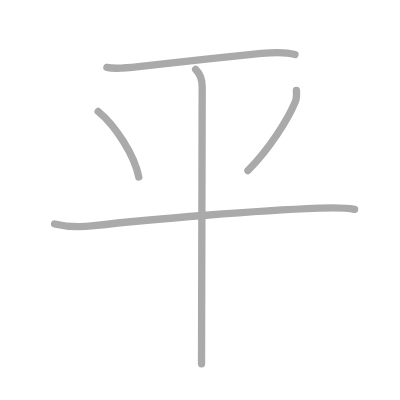
t = 0.00 s
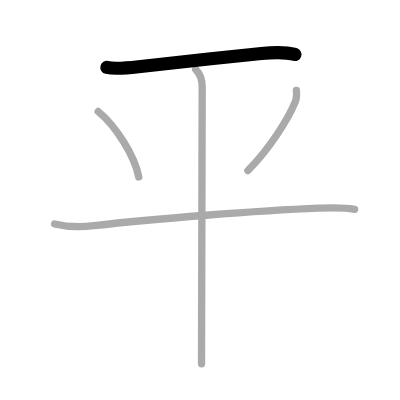
t = 1.00 s
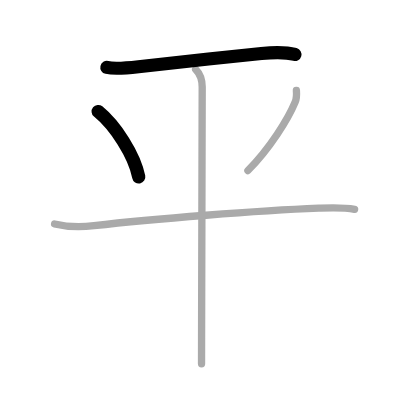
t = 2.00 s
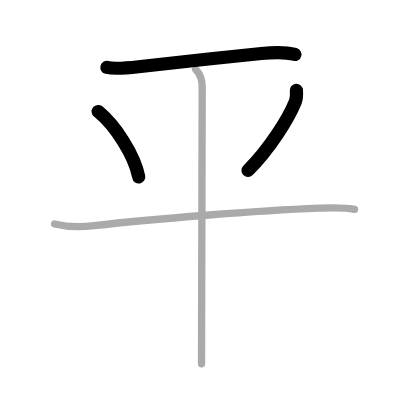
t = 3.00 s
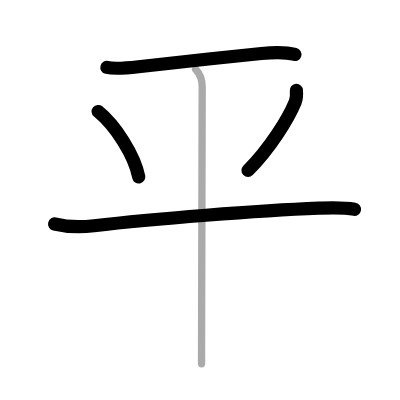
t = 4.00 s
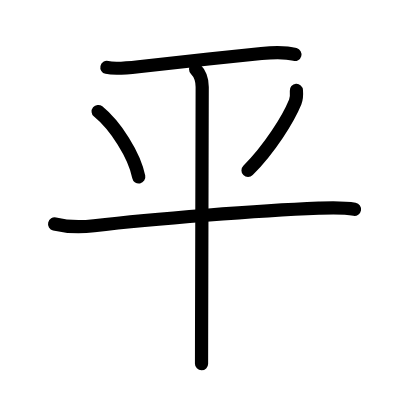
t = 5.00 s

The animated SVG that drew these frames (rendered in a browser with its animation timeline set to each time). Animation: 5 SMIL elements (animate=5); one cycle of 5.00 s.

<?xml version="1.0" standalone="no"?>
<!DOCTYPE svg PUBLIC "-//W3C//DTD SVG 1.1//EN"   "http://www.w3.org/Graphics/SVG/1.1/DTD/svg11.dtd">
<svg width="400px" height="400px"  version="1.1" xmlns="http://www.w3.org/2000/svg">
  <defs>
    <marker id="Triangle" viewBox="0 0 10 10" refX="0" refY="5" markerUnits="strokeWidth" markerWidth="3" style="stroke-opacity:0%;fill:#aaaaaa;" markerHeight="2" orient="auto">
      <path d="M 0 0 L 10 5 L 0 10 z" />
    </marker>
    
    <marker id="Arrow" viewBox="0 0 10 10" refX="5" refY="5" markerUnits="strokeWidth" markerWidth="1.8" style="stroke-opacity:0%;fill:#770000;" markerHeight="2" orient="auto">
      <path d="M 0 4 L 6 4 L 4 1 L 10 5 L 4 9 L 6 6 L 0 6 z" />
        <circle cx="5" cy="5" r="5" />
      </marker>
    
    <marker id="TriangleRed" viewBox="0 0 10 10" refX="0" refY="5" markerUnits="strokeWidth" markerWidth="3" style="stroke-opacity:0%;fill:#CC0000;" markerHeight="2" orient="auto">
      <path d="M 0 0 L 10 5 L 0 10 z" />
    </marker>
    
    <marker id="ArrowRed" viewBox="0 0 10 10" refX="5" refY="5" markerUnits="strokeWidth" markerWidth="1.8" style="stroke-opacity:0%;fill:#CC0000;" markerHeight="2" orient="auto">
      <path d="M 0 4 L 6 4 L 4 1 L 10 5 L 4 9 L 6 6 L 0 6 z" />
        <circle cx="5" cy="5" r="5" />
      </marker>
    
  </defs>
  
  <path style="fill:#ffffff; fill-opacity:100%; fill-rule:evenodd; stroke-width:0;" d="M 0 0 L 400px 0 L 400px 400px L 0 400px L 0 0" />

  <g transform="scale(3.6697247706422 3.6697247706422)">
<path style="fill:none; fill-opacity:0%; fill-rule:evenodd; stroke:#aaaaaa; stroke-opacity:100%; stroke-width: 1.5pt; stroke-linejoin:round; stroke-linecap:round;" d="M29.13 18.37c2.25 0.51 6.21 0.08 8.61-0.19c7.9-0.9 23.36-2.62 33.49-3.61c3.04-0.3 6.15-0.55 9.15 0.27"></path>
<path style="fill:none; fill-opacity:0%; fill-rule:evenodd; stroke:#aaaaaa; stroke-opacity:100%; stroke-width: 1.5pt; stroke-linejoin:round; stroke-linecap:round;" d="M26.75 30.38c4.69 3.83 9.88 11.88 11.06 17.84"></path>
<path style="fill:none; fill-opacity:0%; fill-rule:evenodd; stroke:#aaaaaa; stroke-opacity:100%; stroke-width: 1.5pt; stroke-linejoin:round; stroke-linecap:round;" d="M80.77 24.64c0.08 1.08 0.09 2.12-0.32 3.13C78.5 32.5 73.5 40.5 67.56 46.47"></path>
<path style="fill:none; fill-opacity:0%; fill-rule:evenodd; stroke:#aaaaaa; stroke-opacity:100%; stroke-width: 1.5pt; stroke-linejoin:round; stroke-linecap:round;" d="M14.88 61.03c3.5 0.85 7.24 0.89 10.74 0.48c16.14-1.88 44.9-4.12 61.26-4.78c3.28-0.13 6.51-0.29 9.75 0.3"></path>
<path style="fill:none; fill-opacity:0%; fill-rule:evenodd; stroke:#aaaaaa; stroke-opacity:100%; stroke-width: 1.5pt; stroke-linejoin:round; stroke-linecap:round;" d="M53.31 18.88c1.16 1.16 1.79 3.12 1.79 4.83c0 4.25-0.13 49.44-0.17 68.16c-0.01 3.48-0.01 6.04-0.01 7.26"></path>

<path style="fill:none; fill-opacity:0%; fill-rule:evenodd; stroke:#000000; stroke-opacity:100%; stroke-width: 2.7pt; stroke-linejoin:round; stroke-linecap:round;" d="M29.13 18.37c2.25 0.51 6.21 0.08 8.61-0.19c7.9-0.9 23.36-2.62 33.49-3.61c3.04-0.3 6.15-0.55 9.15 0.27" pathLength="100" stroke-dashoffset="100" stroke-dasharray="100 105"><animate id="dashAnim1" attributeName="stroke-dashoffset" from="100" to="0" dur="1s" calcMode="linear" fill="freeze"/></path>
<path style="fill:none; fill-opacity:0%; fill-rule:evenodd; stroke:#000000; stroke-opacity:100%; stroke-width: 2.7pt; stroke-linejoin:round; stroke-linecap:round;" d="M26.75 30.38c4.69 3.83 9.88 11.88 11.06 17.84" pathLength="100" stroke-dashoffset="100" stroke-dasharray="100 105"><animate id="dashAnim2" attributeName="stroke-dashoffset" from="100" to="0" dur="1s" calcMode="linear" begin="dashAnim1.end" fill="freeze"/></path>
<path style="fill:none; fill-opacity:0%; fill-rule:evenodd; stroke:#000000; stroke-opacity:100%; stroke-width: 2.7pt; stroke-linejoin:round; stroke-linecap:round;" d="M80.77 24.64c0.08 1.08 0.09 2.12-0.32 3.13C78.5 32.5 73.5 40.5 67.56 46.47" pathLength="100" stroke-dashoffset="100" stroke-dasharray="100 105"><animate id="dashAnim3" attributeName="stroke-dashoffset" from="100" to="0" dur="1s" calcMode="linear" begin="dashAnim2.end" fill="freeze"/></path>
<path style="fill:none; fill-opacity:0%; fill-rule:evenodd; stroke:#000000; stroke-opacity:100%; stroke-width: 2.7pt; stroke-linejoin:round; stroke-linecap:round;" d="M14.88 61.03c3.5 0.85 7.24 0.89 10.74 0.48c16.14-1.88 44.9-4.12 61.26-4.78c3.28-0.13 6.51-0.29 9.75 0.3" pathLength="100" stroke-dashoffset="100" stroke-dasharray="100 105"><animate id="dashAnim4" attributeName="stroke-dashoffset" from="100" to="0" dur="1s" calcMode="linear" begin="dashAnim3.end" fill="freeze"/></path>
<path style="fill:none; fill-opacity:0%; fill-rule:evenodd; stroke:#000000; stroke-opacity:100%; stroke-width: 2.7pt; stroke-linejoin:round; stroke-linecap:round;" d="M53.31 18.88c1.16 1.16 1.79 3.12 1.79 4.83c0 4.25-0.13 49.44-0.17 68.16c-0.01 3.48-0.01 6.04-0.01 7.26" pathLength="100" stroke-dashoffset="100" stroke-dasharray="100 105"><animate id="dashAnim5" attributeName="stroke-dashoffset" from="100" to="0" dur="1s" calcMode="linear" begin="dashAnim4.end" fill="freeze"/></path>

</g>

</svg>  
          
